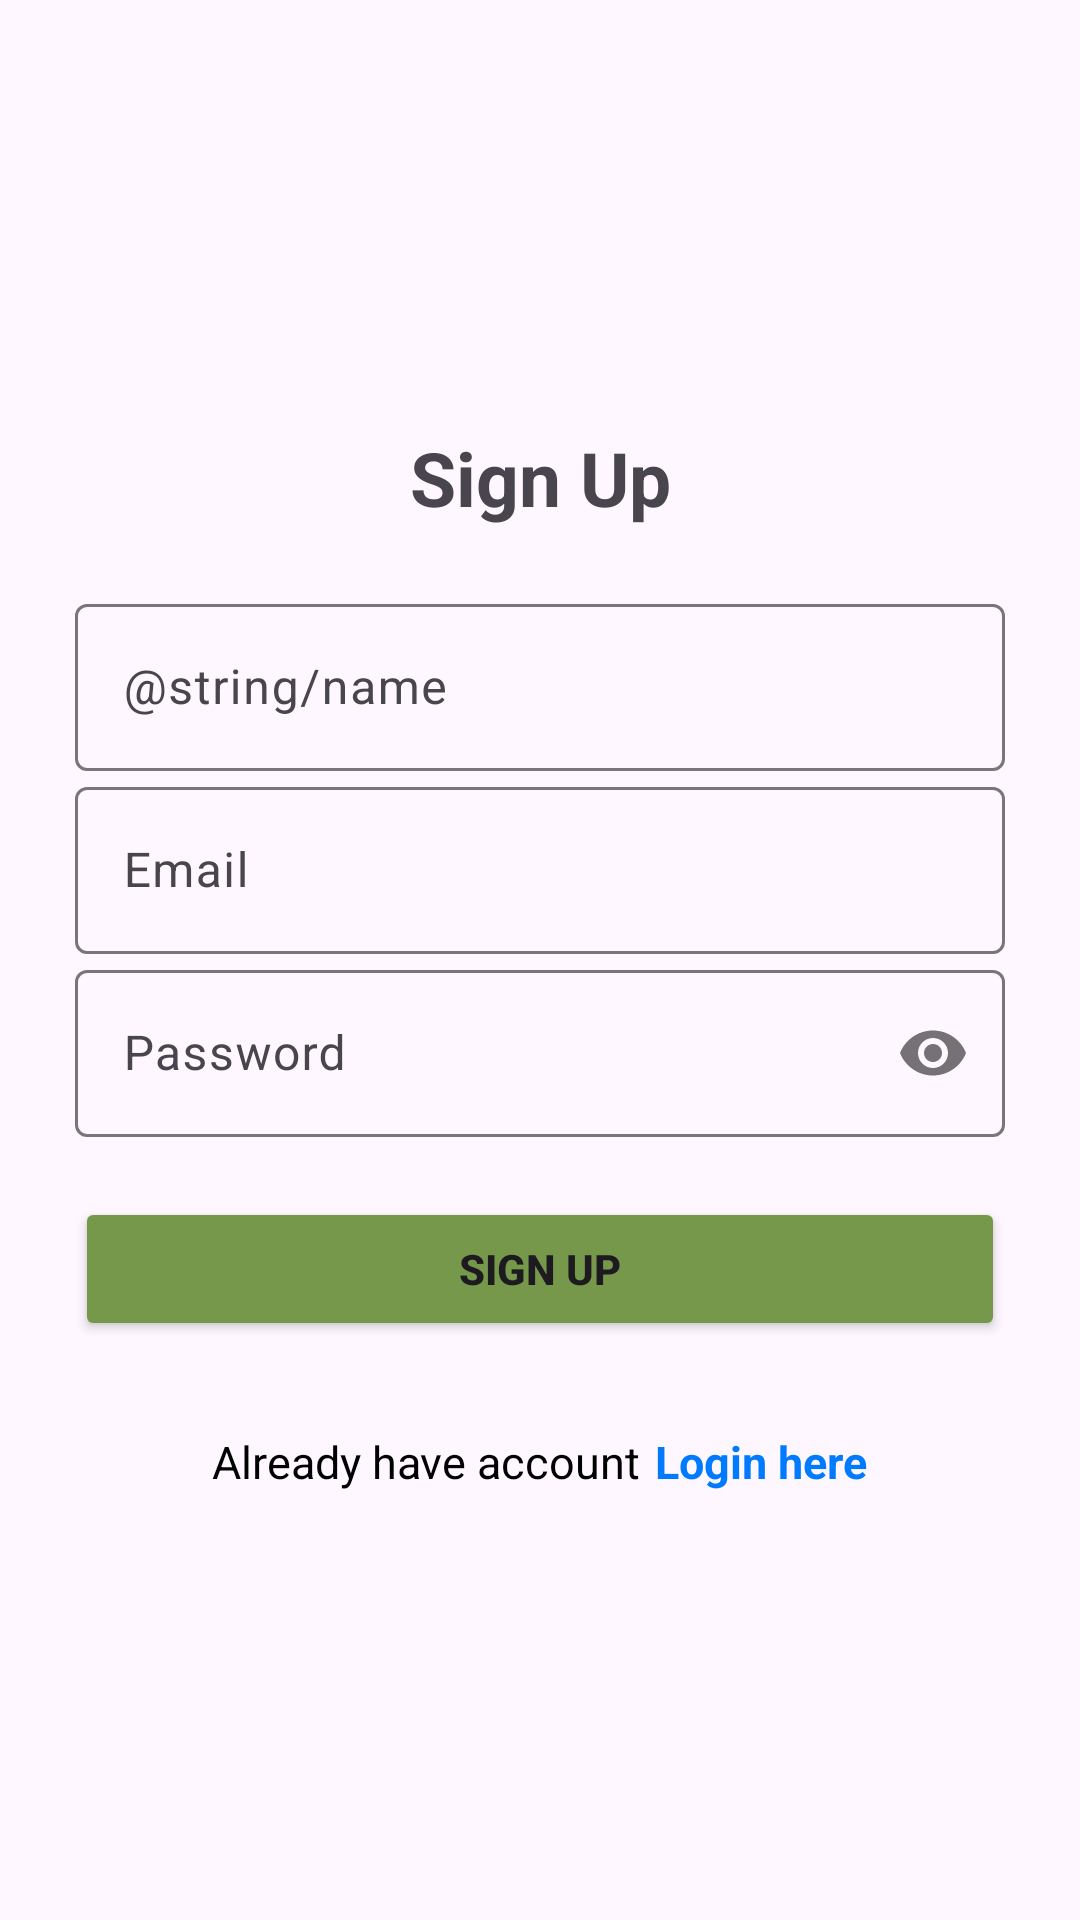

The Android layout XML behind this screen, and the referenced resources:
<!-- AndroidManifest.xml: application theme Theme.Material3.Light -->
<!-- res/layout/activity_registration.xml -->
<?xml version="1.0" encoding="utf-8"?>
<LinearLayout xmlns:android="http://schemas.android.com/apk/res/android"
    xmlns:app="http://schemas.android.com/apk/res-auto"
    xmlns:tools="http://schemas.android.com/tools"
    android:id="@+id/main"
    android:layout_width="match_parent"
    android:layout_height="match_parent"
    android:gravity="center"
    android:orientation="vertical"
    tools:context=".Registration">

    
    <TextView
        android:layout_width="match_parent"
        android:layout_height="wrap_content"
        android:layout_marginBottom="20dp"
        android:gravity="center"
        android:text="@string/register"
        android:textSize="25sp"
        android:textStyle="bold" />

    <com.google.android.material.textfield.TextInputLayout
        android:layout_width="match_parent"
        android:layout_height="wrap_content"
        android:paddingHorizontal="25dp">

        <com.google.android.material.textfield.TextInputEditText
            android:id="@+id/name"
            android:layout_width="match_parent"
            android:layout_height="wrap_content"
            android:hint="@string/name"
            android:inputType="textPersonName" />
    </com.google.android.material.textfield.TextInputLayout>


    
    <com.google.android.material.textfield.TextInputLayout
        android:layout_width="match_parent"
        android:layout_height="wrap_content"
        android:paddingHorizontal="25dp">

        <com.google.android.material.textfield.TextInputEditText
            android:id="@+id/email"
            android:layout_width="match_parent"
            android:layout_height="wrap_content"
            android:hint="@string/email" />

    </com.google.android.material.textfield.TextInputLayout>

    
    <com.google.android.material.textfield.TextInputLayout
        android:layout_width="match_parent"
        android:layout_height="wrap_content"
        android:paddingHorizontal="25dp"
        app:passwordToggleEnabled="true">

        <com.google.android.material.textfield.TextInputEditText
            android:id="@+id/password"
            android:layout_width="match_parent"
            android:layout_height="wrap_content"
            android:hint="@string/password"
            android:inputType="textPassword" />

    </com.google.android.material.textfield.TextInputLayout>

    
    <ProgressBar
        android:id="@+id/progressBar"
        android:layout_width="wrap_content"
        android:layout_height="wrap_content"
        android:visibility="gone" />

    
    <Button
        android:id="@+id/btn_register"
        android:layout_width="match_parent"
        android:layout_height="wrap_content"
        android:layout_marginHorizontal="25dp"
        android:layout_marginTop="20dp"
        android:backgroundTint="@color/primary"
        android:text="@string/register"
        android:textStyle="bold" />

    
    <LinearLayout
        android:layout_width="match_parent"
        android:layout_height="wrap_content"
        android:layout_marginTop="30dp"
        android:gravity="center"
        android:orientation="horizontal">

        
        <TextView
            android:layout_width="wrap_content"
            android:layout_height="wrap_content"
            android:text="Already have account"
            android:textColor="@android:color/black"
            android:textSize="15sp" />

        
        <TextView
            android:id="@+id/loginNow"
            android:layout_width="wrap_content"
            android:layout_height="wrap_content"
            android:layout_marginStart="5dp"
            android:text="Login here"
            android:textColor="@color/accent"
            android:textSize="15sp"
            android:textStyle="bold" />

    </LinearLayout>

</LinearLayout>
<!-- resources referenced by this layout -->
<resources>
  <color name="accent">#007AFF</color>
  <color name="primary">#76984B</color>
  <string name="email">Email</string>
  <string name="password">Password</string>
  <string name="register">Sign Up</string>
</resources>
